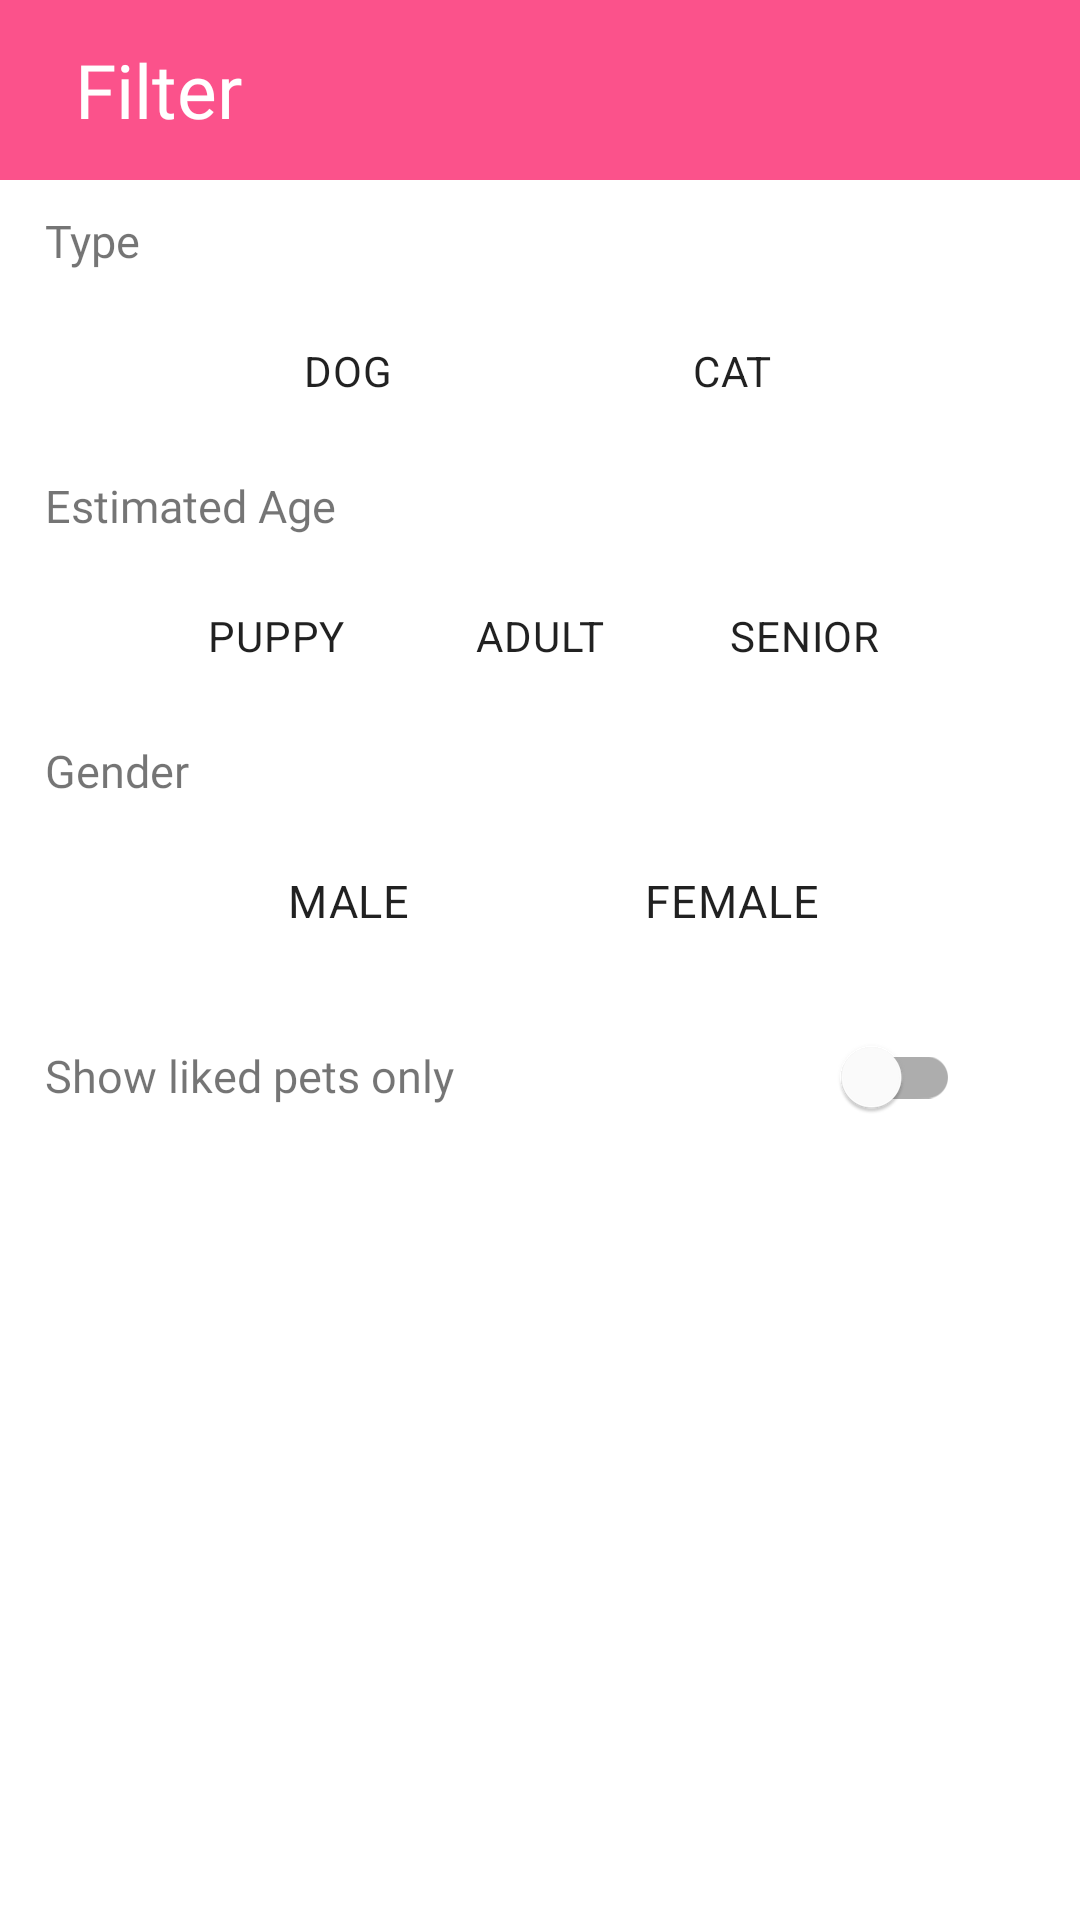

Write the Android layout XML for this screen, with the resource values it uses.
<!-- AndroidManifest.xml: application theme Theme.Scratch -->
<!-- res/layout/filter_layout.xml -->
<?xml version="1.0" encoding="utf-8"?>
<LinearLayout xmlns:android="http://schemas.android.com/apk/res/android"
    xmlns:app="http://schemas.android.com/apk/res-auto"
    xmlns:tools="http://schemas.android.com/tools"
    android:id="@+id/filter_layout"
    android:layout_width="350dp"
    android:layout_height="wrap_content"
    android:orientation="vertical">

    <LinearLayout
        android:layout_width="match_parent"
        android:layout_height="60dp"
        android:background="@color/pink"
        android:gravity="center"
        android:paddingHorizontal="25dp">

        <TextView
            android:layout_width="match_parent"
            android:layout_height="wrap_content"
            android:layout_weight="1"
            android:text="Filter"
            android:textColor="@color/whitey"
            android:textSize="25sp" />

        <ImageView
            android:layout_width="150dp"
            android:layout_height="30dp"
            android:layout_weight="4"
            android:src="@drawable/ic_baseline_filter_alt_24"
            app:tint="@color/whitey" />

    </LinearLayout>

    <LinearLayout
        android:layout_width="match_parent"
        android:layout_height="wrap_content"
        android:orientation="vertical"
        android:paddingHorizontal="15dp">

        <TextView
            android:layout_width="match_parent"
            android:layout_height="wrap_content"
            android:layout_marginTop="10dp"
            android:text="Type"
            android:textSize="15sp" />

        <LinearLayout
            android:layout_width="match_parent"
            android:layout_height="wrap_content"
            android:layout_gravity="center"
            android:orientation="vertical">

            <com.google.android.material.chip.ChipGroup
                android:layout_width="wrap_content"
                android:layout_height="wrap_content"
                android:layout_gravity="center"
                android:layout_marginTop="10dp"
                android:layout_weight="2"
                android:saveEnabled="true"
                app:selectionRequired="true"
                app:singleLine="true">

                <com.google.android.material.chip.Chip
                    android:id="@+id/dogChip"
                    style="@style/My_Widget.MaterialComponents.Chip.Choice"
                    android:layout_width="120dp"
                    android:layout_height="match_parent"
                    android:clickable="true"
                    android:text="DOG"
                    android:textAlignment="center"
                    android:textSize="14sp"
                    android:textStyle="bold" />

                <com.google.android.material.chip.Chip
                    android:id="@+id/catChip"
                    style="@style/My_Widget.MaterialComponents.Chip.Choice"
                    android:layout_width="120dp"
                    android:layout_height="match_parent"
                    android:clickable="true"
                    android:text="CAT"
                    android:textAlignment="center"
                    android:textSize="14sp"
                    android:textStyle="bold" />

            </com.google.android.material.chip.ChipGroup>

        </LinearLayout>

        <TextView
            android:layout_width="match_parent"
            android:layout_height="wrap_content"
            android:layout_marginTop="10dp"
            android:text="Estimated Age"
            android:textSize="15sp" />

        <LinearLayout
            android:layout_width="match_parent"
            android:layout_height="wrap_content"
            android:layout_gravity="center"
            android:orientation="vertical">

            <com.google.android.material.chip.ChipGroup
                android:layout_width="wrap_content"
                android:layout_height="wrap_content"
                android:layout_gravity="center"
                android:layout_marginTop="10dp"
                android:layout_weight="2"
                android:saveEnabled="true"
                app:selectionRequired="true"
                app:singleLine="true">

                <com.google.android.material.chip.Chip
                    android:id="@+id/puppyChip"
                    style="@style/My_Widget.MaterialComponents.Chip.Choice"
                    android:layout_width="80dp"
                    android:layout_height="match_parent"
                    android:clickable="true"
                    android:text="PUPPY"
                    android:textAlignment="center"
                    android:textSize="14sp"
                    android:textStyle="bold" />

                <com.google.android.material.chip.Chip
                    android:id="@+id/adultChip"
                    style="@style/My_Widget.MaterialComponents.Chip.Choice"
                    android:layout_width="80dp"
                    android:layout_height="match_parent"
                    android:clickable="true"
                    android:text="ADULT"
                    android:textAlignment="center"
                    android:textSize="14sp"
                    android:textStyle="bold" />

                <com.google.android.material.chip.Chip
                    android:id="@+id/seniorChip"
                    style="@style/My_Widget.MaterialComponents.Chip.Choice"
                    android:layout_width="80dp"
                    android:layout_height="match_parent"
                    android:clickable="true"
                    android:text="SENIOR"
                    android:textAlignment="center"
                    android:textSize="14sp"
                    android:textStyle="bold" />

            </com.google.android.material.chip.ChipGroup>

        </LinearLayout>

        <TextView
            android:layout_width="match_parent"
            android:layout_height="wrap_content"
            android:layout_marginTop="10dp"
            android:text="Gender"
            android:textSize="15sp" />

        <LinearLayout
            android:layout_width="match_parent"
            android:layout_height="wrap_content"
            android:layout_gravity="center"
            android:orientation="vertical">

            <com.google.android.material.chip.ChipGroup
                android:layout_width="wrap_content"
                android:layout_height="wrap_content"
                android:layout_gravity="center"
                android:layout_marginTop="10dp"
                android:saveEnabled="true"
                app:selectionRequired="true"
                app:singleLine="true">

                <com.google.android.material.chip.Chip
                    android:id="@+id/maleChip"
                    style="@style/My_Widget.MaterialComponents.Chip.Choice"
                    android:layout_width="120dp"
                    android:layout_height="match_parent"
                    android:clickable="true"
                    android:text="MALE"
                    android:textAlignment="center"
                    android:textSize="15sp"
                    android:textStyle="bold" />

                <com.google.android.material.chip.Chip
                    android:id="@+id/femaleChip"
                    style="@style/My_Widget.MaterialComponents.Chip.Choice"
                    android:layout_width="120dp"
                    android:layout_height="match_parent"
                    android:clickable="true"
                    android:text="FEMALE"
                    android:textAlignment="center"
                    android:textSize="15sp"
                    android:textStyle="bold" />

            </com.google.android.material.chip.ChipGroup>

        </LinearLayout>

        <LinearLayout
            android:layout_width="match_parent"
            android:layout_height="wrap_content"
            android:layout_marginTop="10dp"
            android:orientation="horizontal">

            <TextView
                android:layout_width="match_parent"
                android:layout_height="wrap_content"
                android:layout_weight="1"
                android:text="Show liked pets only"
                android:textSize="15sp" />

            <com.google.android.material.switchmaterial.SwitchMaterial
                android:id="@+id/likedOnlySwitch"
                android:paddingEnd="25dp"
                android:layout_width="match_parent"
                android:layout_height="wrap_content"
                android:layout_weight="1" />

        </LinearLayout>

    </LinearLayout>

</LinearLayout>
<!-- resources referenced by this layout -->
<resources>
  <color name="pink">#fb528b</color>
  <color name="whitey">#FFFFFFFF</color>
  <style name="My_Widget.MaterialComponents.Chip.Choice" parent="Widget.MaterialComponents.Chip.Choice">
          
          <item name="chipBackgroundColor">@color/bg_chip_state</item>
          
          <item name="android:textColor">@color/text_chip_state</item>
      </style>
  <style name="Theme.Scratch" parent="Theme.MaterialComponents.DayNight.DarkActionBar">
          
          <item name="colorPrimary">#fb528b</item>
          <item name="actionBarSize">80dp</item>
          <item name="colorPrimaryVariant">@color/pink</item>
          <item name="colorOnPrimary">@color/white</item>
          
          <item name="colorSecondary">#d81c60</item>
          <item name="colorSecondaryVariant">@color/darkpink</item>
          <item name="colorOnSecondary">@color/pink</item>
          
          <item name="android:statusBarColor" tools:targetApi="l">@android:color/transparent</item>
          
          <item name="android:autofilledHighlight" tools:targetApi="o">@android:color/transparent</item>
          <item name="fontFamily">@font/productsans_regular</item>
          <item name="android:windowLightStatusBar">true</item>
          <item name="android:navigationBarColor" tools:targetApi="21">@color/nighty</item>
  
      </style>
  <color name="white">#FFFFFFFF</color>
  <color name="darkpink">#d81c60</color>
  <color name="nighty">#FFFFFFFF</color>
</resources>
